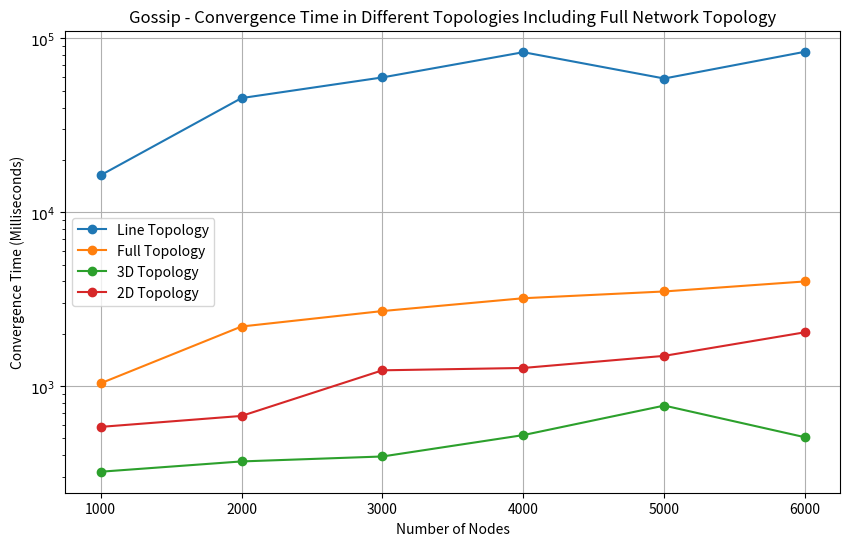
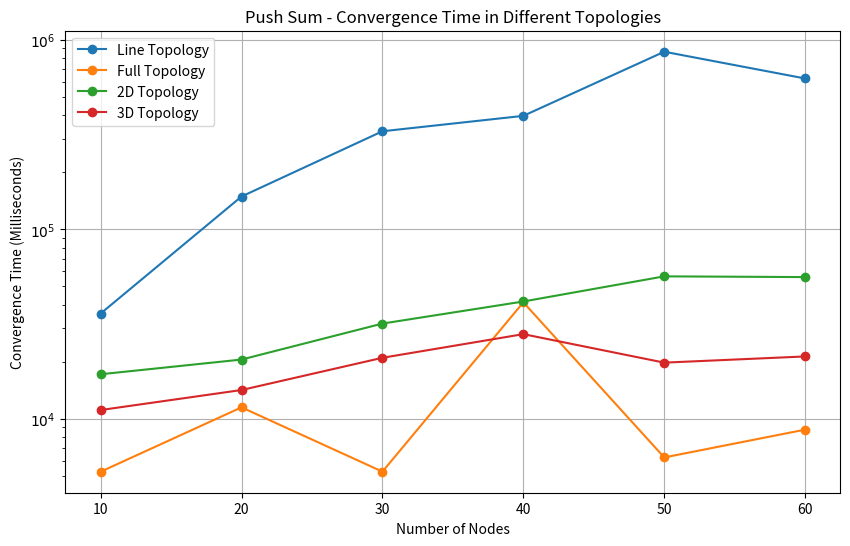

Here is the Python script that generated these plots, in order:
import matplotlib.pyplot as plt
from matplotlib.ticker import FuncFormatter
import math

# Example data (replace with your actual data)
data = {
    'gossip': {
        'Line Topology': [(1000, 16312), (2000, 45314), (3000, 59578), (4000, 83197), (5000, 58718), (6000, 83716)],
        'Full Topology': [(1000, 1038), (2000, 2202), (3000, 2702), (4000, 3202), (5000, 3502), (6000, 4000)],
        '3D Topology': [(1000, 322), (2000, 369), (3000, 394),(4000, 523), (5000, 773), (6000, 508)],
        '2D Topology': [(1000, 583), (2000, 674), (3000, 1233), (4000, 1272), (5000, 1493), (6000, 2041)]
    },

    'pushsum': {
        'Line Topology': [(10, 35856), (20, 148659), (30, 328455), (40, 396106), (50, 863408), (60, 623697)],
        'Full Topology': [(10, 5248), (20, 11473), (30, 5252), (40, 41101), (50, 6243), (60, 8751)],
        '2D Topology': [(10, 17151), (20, 20505), (30, 31752), (40, 41517), (50, 56354), (60, 55852)],
        '3D Topology': [(10, 11103), (20, 14161), (30, 20950), (40, 27924), (50, 19751), (60, 21295)],
    },
}

def format_ticks(value, _):
    if value == 0:
        return '0'
    
    exponent = int(math.log10(value))
    return fr'$10^{{{exponent}}}$'

def plot_graph(data, algorithm):
    plt.figure(figsize=(10, 6))
    for topology in data[algorithm]:
        sizes, times = zip(*data[algorithm][topology])
        plt.plot(sizes, times, marker='o', label=topology)
    
    if algorithm.capitalize() == 'Gossip':
        plt.title(f'Gossip - Convergence Time in Different Topologies Including Full Network Topology')
    else:
        plt.title(f'Push Sum - Convergence Time in Different Topologies')
    plt.xlabel('Number of Nodes')
    plt.ylabel('Convergence Time (Milliseconds)') 
    plt.yscale('log')
    plt.gca().yaxis.set_major_formatter(FuncFormatter(format_ticks))
    plt.legend()
    plt.grid(True)
    plt.show()

# Plot for Gossip algorithm

plot_graph(data, 'gossip')

# Plot for Pushsum algorithm
plot_graph(data, 'pushsum')